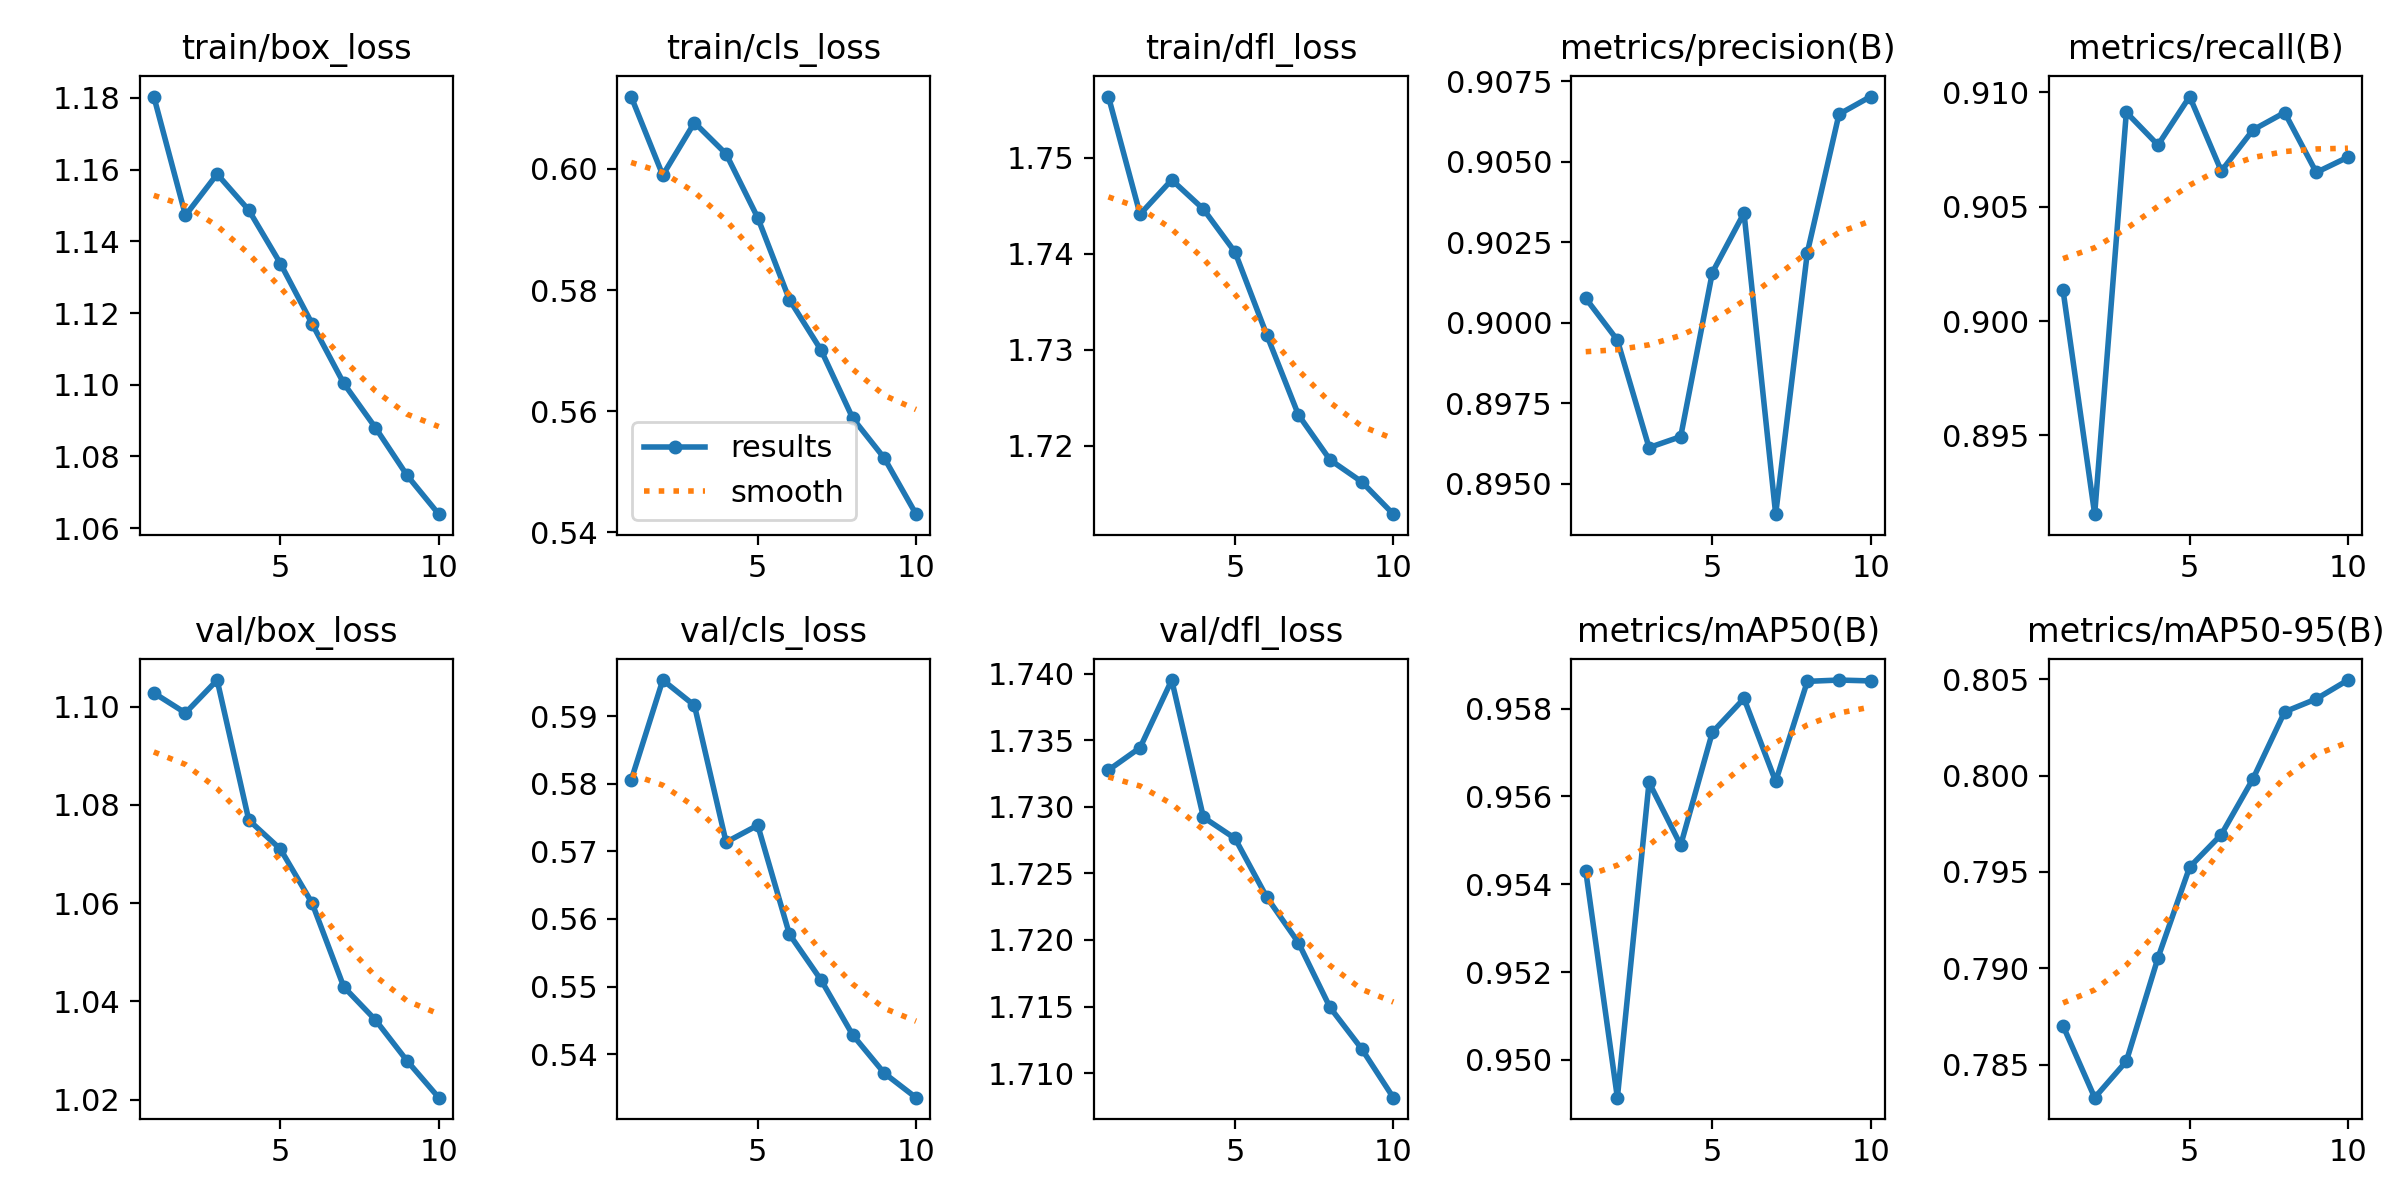

The table this chart was drawn from, first rows:
epoch, time, train/box_loss, train/cls_loss, train/dfl_loss, metrics/precision(B), metrics/recall(B), metrics/mAP50(B), metrics/mAP50-95(B), val/box_loss, val/cls_loss, val/dfl_loss, lr/pg0, lr/pg1, lr/pg2
1, 1227, 1.18, 0.6119, 1.756, 0.9008, 0.9013, 0.9543, 0.787, 1.103, 0.5805, 1.733, 0.0005554, 0.0005554, 0.0005554
2, 2331, 1.147, 0.599, 1.744, 0.8995, 0.8915, 0.9491, 0.7833, 1.099, 0.5953, 1.734, 0.001001, 0.001001, 0.001001
3, 3422, 1.159, 0.6076, 1.748, 0.8961, 0.9091, 0.9563, 0.7852, 1.105, 0.5916, 1.74, 0.001337, 0.001337, 0.001337
4, 4515, 1.149, 0.6025, 1.745, 0.8965, 0.9077, 0.9549, 0.7905, 1.077, 0.5714, 1.729, 0.001172, 0.001172, 0.001172
5, 5616, 1.134, 0.5919, 1.74, 0.9016, 0.9098, 0.9575, 0.7953, 1.071, 0.5738, 1.728, 0.001007, 0.001007, 0.001007
6, 6680, 1.117, 0.5784, 1.732, 0.9034, 0.9066, 0.9582, 0.7969, 1.06, 0.5577, 1.723, 0.0008418, 0.0008418, 0.0008418
7, 7794, 1.1, 0.5701, 1.723, 0.8941, 0.9084, 0.9563, 0.7998, 1.043, 0.551, 1.72, 0.0006768, 0.0006768, 0.0006768
8, 8879, 1.088, 0.5588, 1.719, 0.9022, 0.9091, 0.9586, 0.8033, 1.036, 0.5428, 1.715, 0.0005118, 0.0005118, 0.0005118
9, 9981, 1.075, 0.5522, 1.716, 0.9065, 0.9065, 0.9587, 0.804, 1.028, 0.5372, 1.712, 0.0003467, 0.0003467, 0.0003467
10, 11103, 1.064, 0.543, 1.713, 0.907, 0.9072, 0.9586, 0.805, 1.02, 0.5336, 1.708, 0.0001817, 0.0001817, 0.0001817
